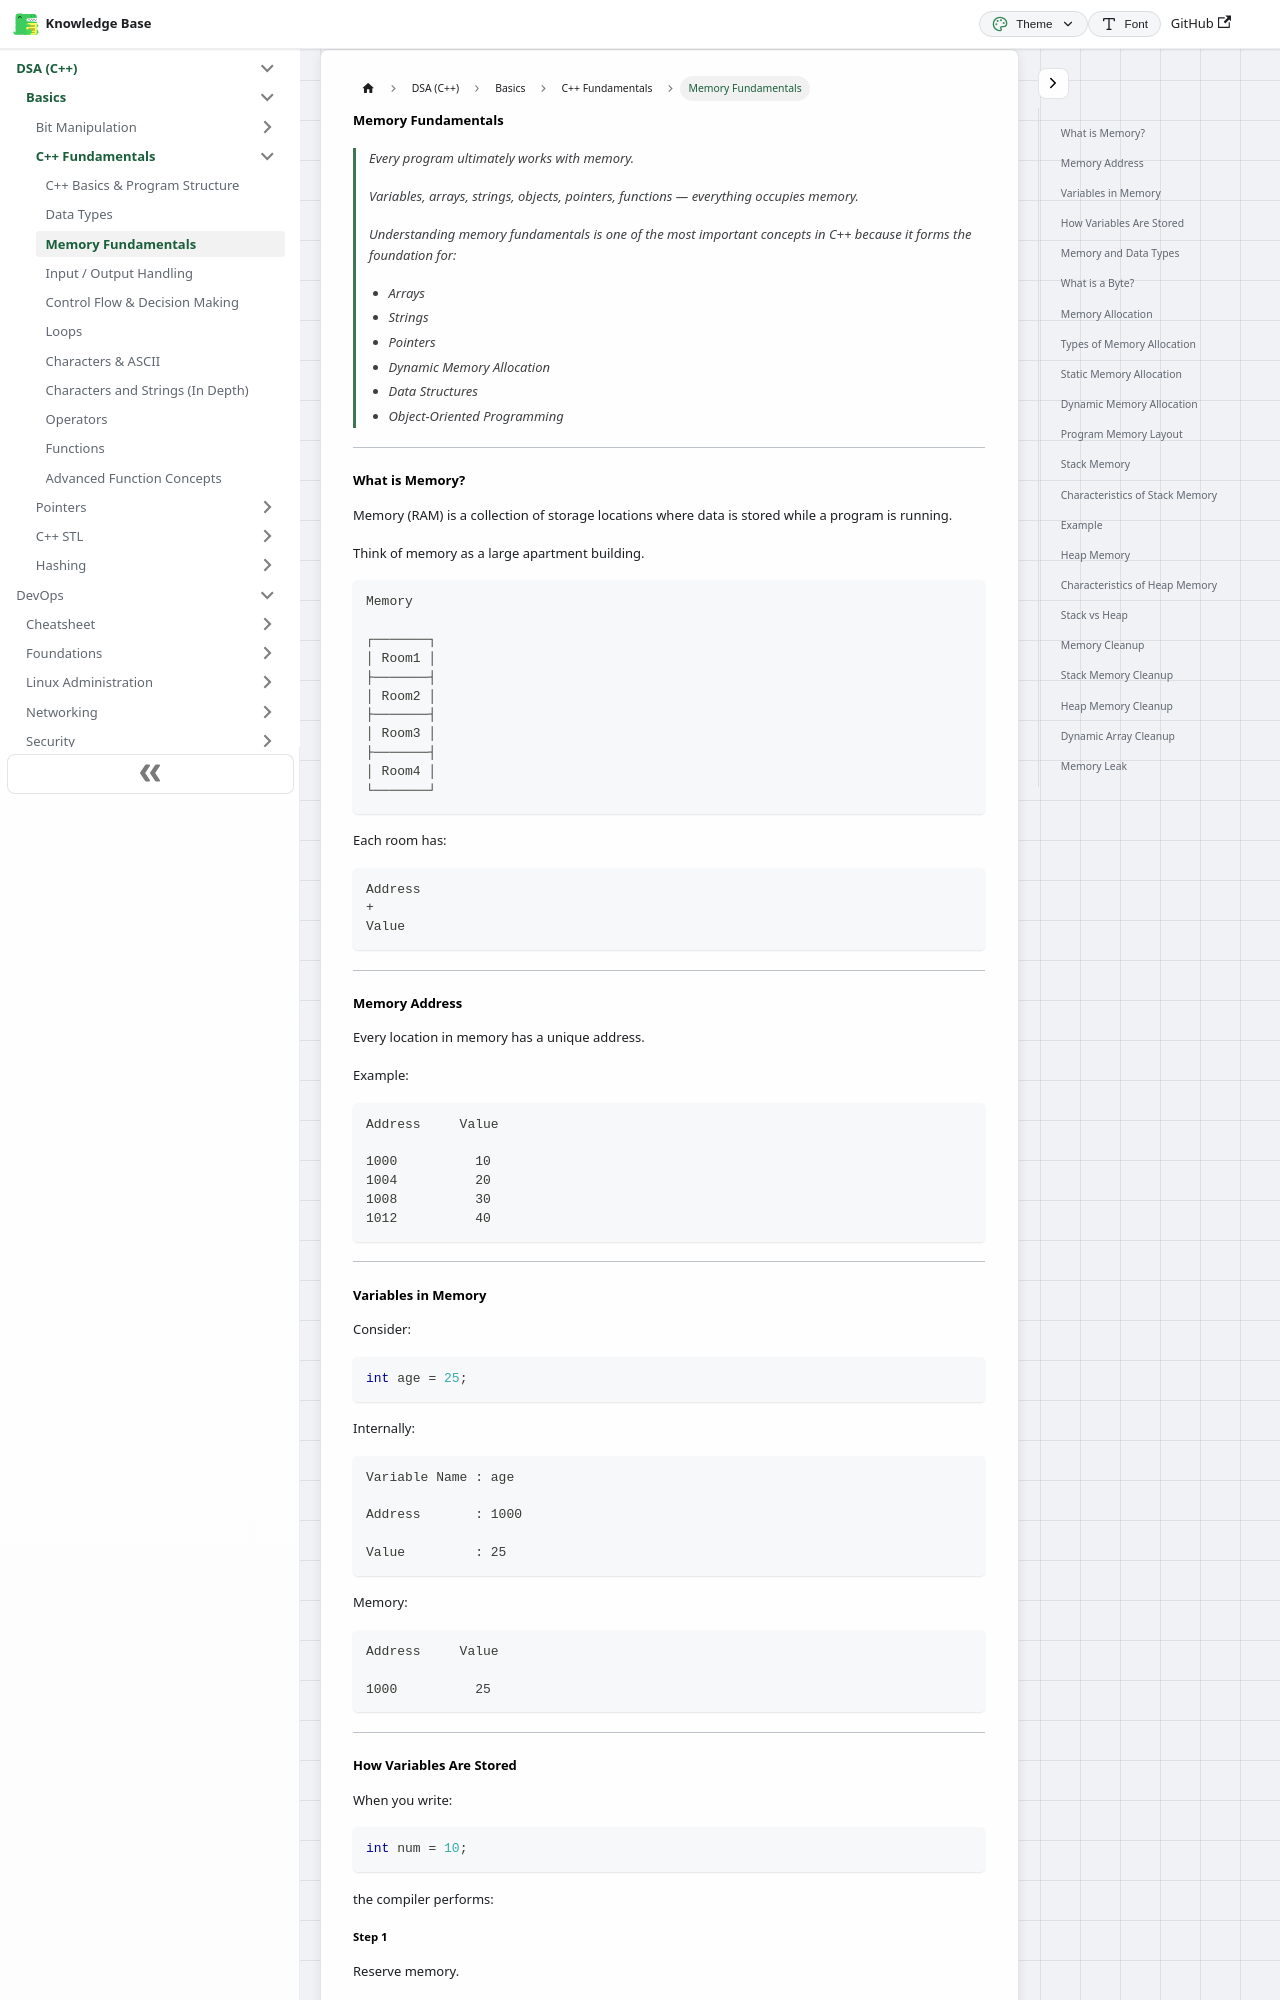

repository: codingsapienss/notes · page: docs/dsa/Basics/cpp-fundamentals/part3.html · generator: docusaurus

---
sidebar_label: 'Memory Fundamentals'
sidebar_position: 3
---

# Memory Fundamentals

> Every program ultimately works with memory.
>
> Variables, arrays, strings, objects, pointers, functions — everything occupies memory.
>
> Understanding memory fundamentals is one of the most important concepts in C++ because it forms the foundation for:
>
> - Arrays
> - Strings
> - Pointers
> - Dynamic Memory Allocation
> - Data Structures
> - Object-Oriented Programming

---

### What is Memory?

Memory (RAM) is a collection of storage locations where data is stored while a program is running.

Think of memory as a large apartment building.

```text
Memory

┌───────┐
│ Room1 │
├───────┤
│ Room2 │
├───────┤
│ Room3 │
├───────┤
│ Room4 │
└───────┘
```

Each room has:

```text
Address
+
Value
```

---

### Memory Address

Every location in memory has a unique address.

Example:

```text
Address     Value

1000          10
1004          20
1008          30
1012          40
```

---
